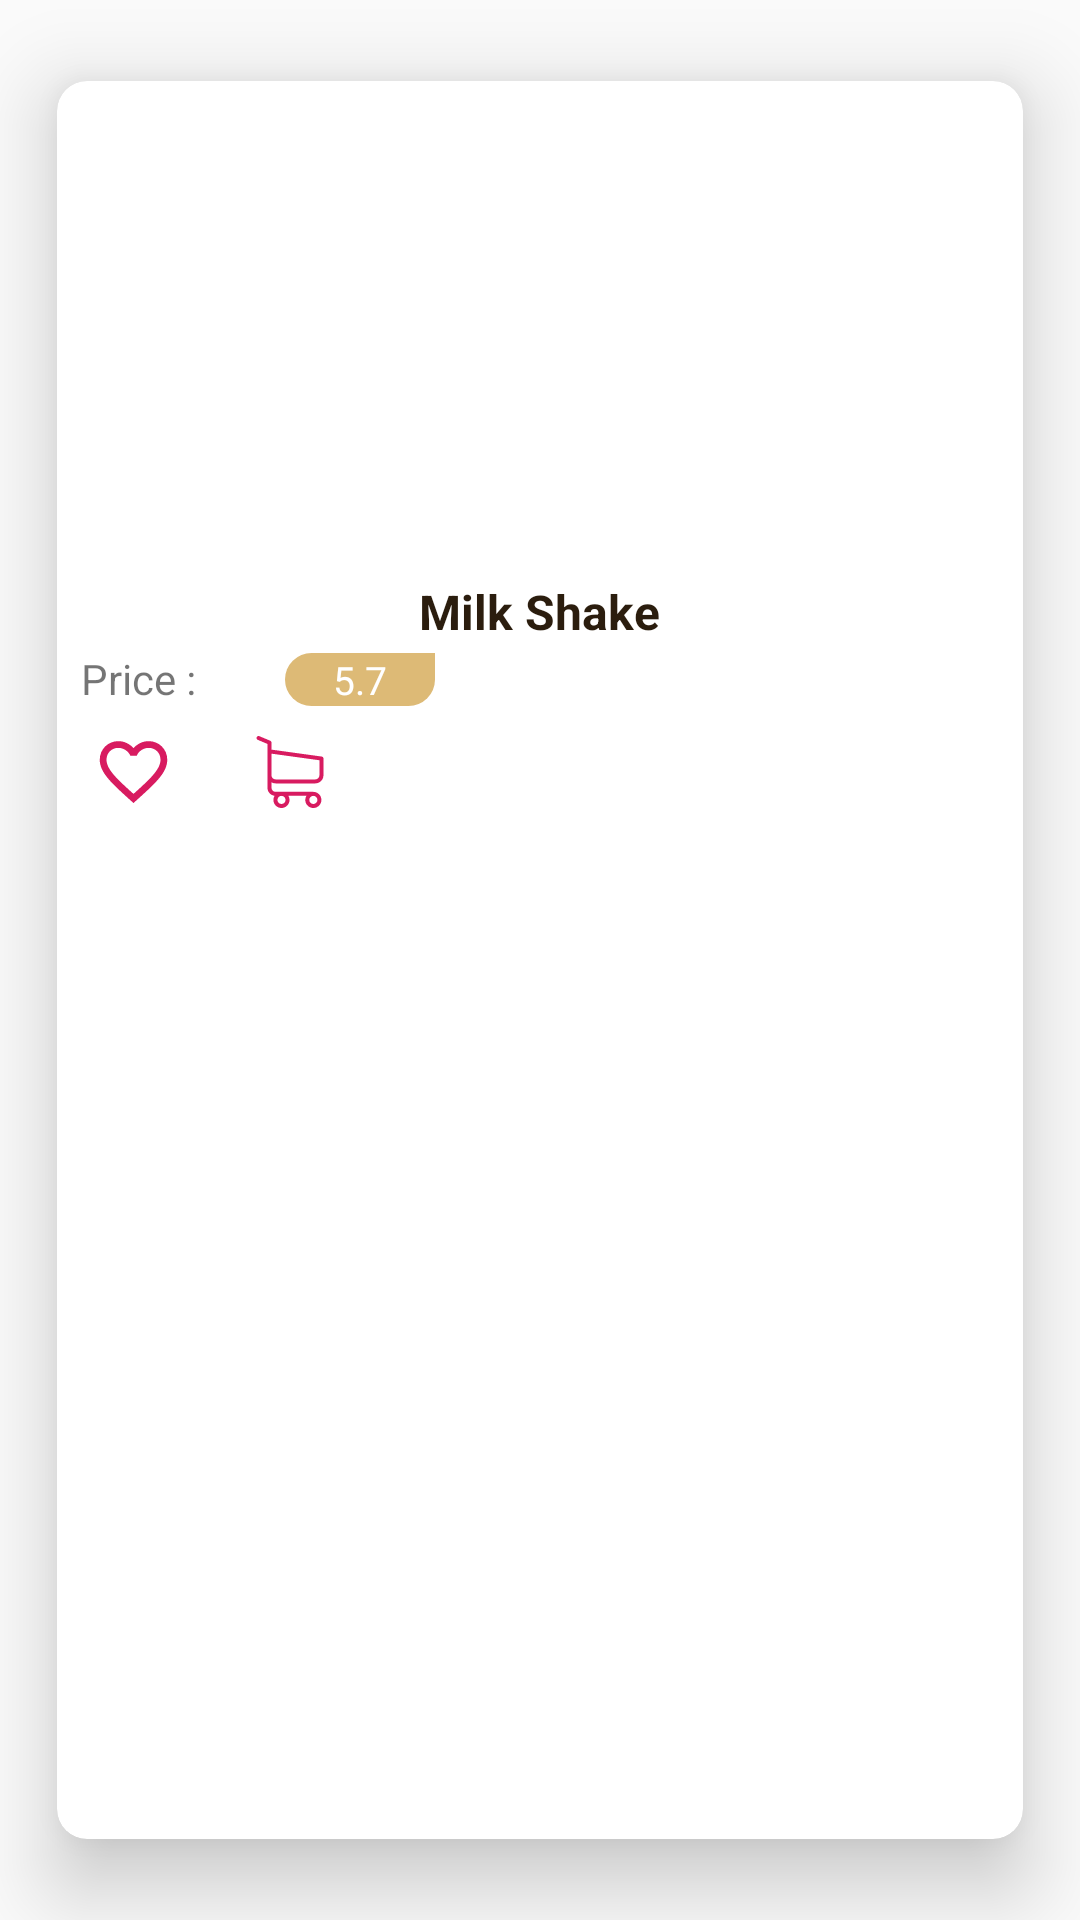

Reconstruct the res/layout file that produces this screen, plus the resources it refers to.
<!-- AndroidManifest.xml: application theme AppTheme -->
<!-- res/layout/drinks_list_item.xml -->
<?xml version="1.0" encoding="utf-8"?>
<android.support.v7.widget.CardView xmlns:android="http://schemas.android.com/apk/res/android"
    android:layout_width="match_parent"
    android:layout_height="wrap_content"
    xmlns:app="http://schemas.android.com/apk/res-auto"
    app:cardCornerRadius="10dp"
    app:cardElevation="16dp"
    app:cardUseCompatPadding="true"
    android:background="@android:color/white"
    >

    <LinearLayout
        android:layout_width="match_parent"
        android:layout_height="match_parent"
        android:layout_margin="3dp"
        android:layout_gravity="center"
        android:orientation="vertical"
        android:padding="3dp">

        <ImageView
            android:id="@+id/item_image"
            android:layout_width="170dp"
            android:layout_height="160dp"
            android:layout_gravity="center_horizontal" />

        <TextView
            android:id="@+id/item_name"
            android:layout_width="wrap_content"
            android:layout_height="wrap_content"
            android:layout_gravity="center_horizontal"
            android:text="Milk Shake"
            android:maxLines="1"
            android:textAlignment="center"
            android:textColor="@color/darkBrown"
            android:textSize="16sp"
            android:textStyle="bold" />

            <LinearLayout
                android:layout_width="match_parent"
                android:layout_height="wrap_content"
                android:orientation="horizontal"
                android:padding="2dp">

                <TextView
                    android:layout_width="wrap_content"
                    android:layout_height="wrap_content"

                    android:text="Price :        " />

                <TextView
                    android:id="@+id/price"
                    android:layout_width="50dp"
                    android:layout_height="wrap_content"
                    android:layout_marginLeft="3dp"
                    android:background="@drawable/price_txt_background"
                    android:text="5.7"
                    android:textAlignment="center"
                    android:textColor="@android:color/white"
                    android:textSize="13sp" />
            </LinearLayout>



        <LinearLayout

            android:layout_width="match_parent"
            android:layout_height="match_parent"
            android:layout_margin="3dp"
            android:orientation="horizontal"
            android:padding="3dp">
            <ImageView
                android:layout_width="27dp"
                android:id="@+id/FavIcon"
                android:src="@drawable/ic_favorite_border_black_24dp"
                android:layout_height="27dp" />

            <ImageButton
                android:id="@+id/addToCart"
                android:layout_width="27dp"
                android:layout_height="27dp"
                android:layout_marginLeft="25dp"
                android:backgroundTint="@color/white"
                android:src="@drawable/ic_shopping_cart" />
    </LinearLayout>

    </LinearLayout>
</android.support.v7.widget.CardView>
<!-- resources referenced by this layout -->
<resources>
  <color name="darkBrown">#2b1d0e</color>
  <!-- drawable ic_favorite_border_black_24dp (drawable) -->
  <vector xmlns:android="http://schemas.android.com/apk/res/android"
          android:width="24dp"
          android:height="24dp"
          android:viewportWidth="24.0"
          android:viewportHeight="24.0">
      <path
          android:fillColor="#D81B60"
          android:pathData="M16.5,3c-1.74,0 -3.41,0.81 -4.5,2.09C10.91,3.81 9.24,3 7.5,3 4.42,3 2,5.42 2,8.5c0,3.78 3.4,6.86 8.55,11.54L12,21.35l1.45,-1.32C18.6,15.36 22,12.28 22,8.5 22,5.42 19.58,3 16.5,3zM12.1,18.55l-0.1,0.1 -0.1,-0.1C7.14,14.24 4,11.39 4,8.5 4,6.5 5.5,5 7.5,5c1.54,0 3.04,0.99 3.57,2.36h1.87C13.46,5.99 14.96,5 16.5,5c2,0 3.5,1.5 3.5,3.5 0,2.89 -3.14,5.74 -7.9,10.05z"/>
  </vector>
  <!-- drawable ic_shopping_cart: vector/xml drawable (drawable, 2534 chars, omitted) -->
  <!-- drawable price_txt_background (drawable) -->
  <?xml version="1.0" encoding="utf-8"?>
  <shape xmlns:android="http://schemas.android.com/apk/res/android"
     >
  <solid android:color="#ddba76"></solid>
      <corners android:bottomLeftRadius="10dp"
          android:bottomRightRadius="10dp"
          android:topLeftRadius="10dp"></corners>
      <size android:height="5dp"
          android:width="5dp"></size>
  </shape>
  <style name="AppTheme" parent="Theme.AppCompat.Light.NoActionBar">
          
          <item name="colorPrimaryDark">@color/colorPrimaryDark</item>
          <item name="colorAccent">@color/colorAccent</item>
          <item name="android:windowFullscreen">true</item>
          <item name="colorPrimary">@color/colorPrimary</item>
          <item name="windowActionBarOverlay">true</item>
      </style>
  <color name="colorPrimaryDark">#00574B</color>
  <color name="colorAccent">#D81B60</color>
  <color name="colorPrimary">#008577</color>
  <!-- not gathered from this repository: default colours our renderer supplied (Android Studio template values) -->
  <color name="white">#FFFFFFFF</color>
</resources>
